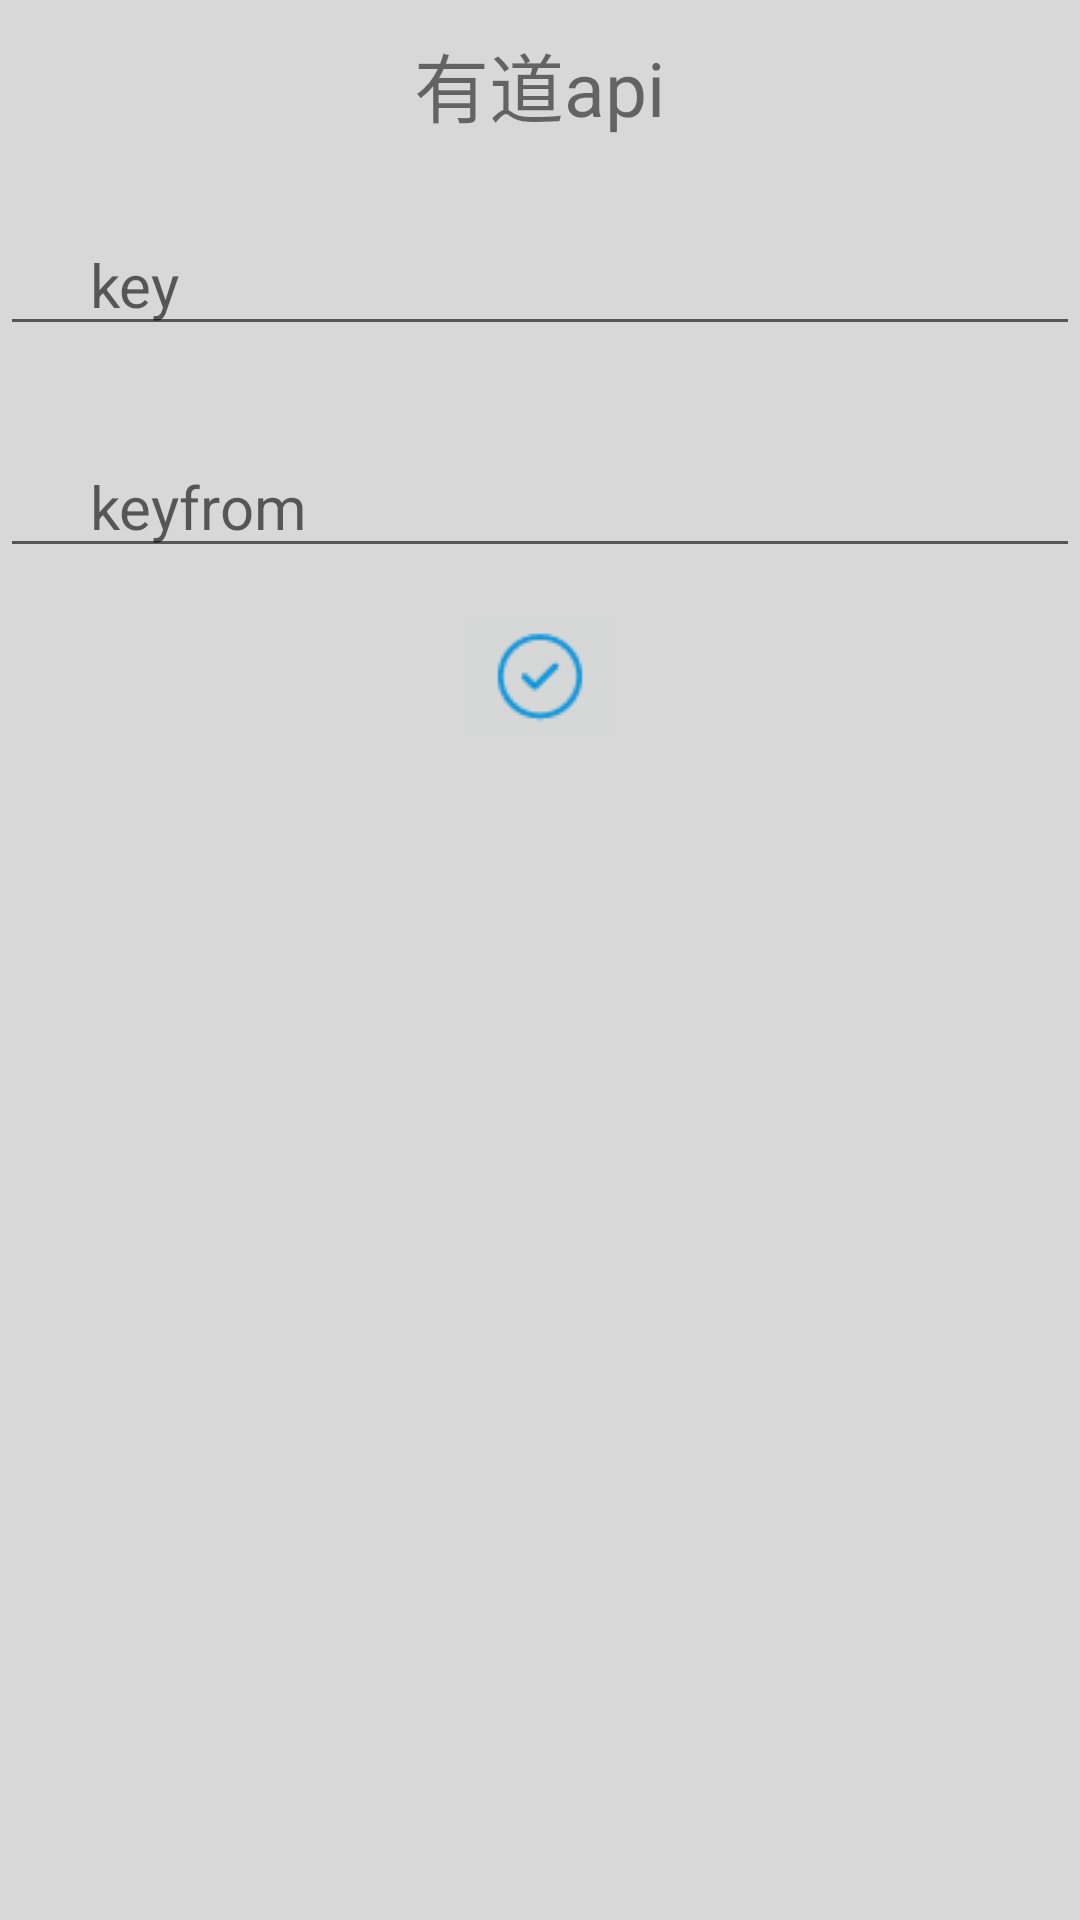

Here is an Android app screen rendered from its layout file. Give the layout XML and the strings, colors and styles it references.
<!-- AndroidManifest.xml: application theme AppTheme -->
<!-- res/layout/activity_config.xml -->
<?xml version="1.0" encoding="utf-8"?>
<RelativeLayout xmlns:android="http://schemas.android.com/apk/res/android"
    android:id="@+id/activity_main"
    android:layout_width="match_parent"
    android:layout_height="match_parent"
    android:background="@color/background"
    android:orientation="vertical">


    <TextView
        android:id="@+id/tipView"
        android:layout_width="wrap_content"
        android:layout_height="wrap_content"
        android:text="有道api"
        android:textSize="25sp"
        android:gravity="center"
        android:layout_marginTop="10dp"
        android:layout_centerHorizontal="true" />


    <LinearLayout
        android:layout_width="match_parent"
        android:layout_height="wrap_content"
        android:orientation="vertical"
        android:layout_below="@+id/tipView"
        android:layout_alignParentStart="true"
        android:layout_marginTop="25dp">

        <EditText
            android:textSize="20sp"
            android:paddingLeft="30dp"
            android:id="@+id/keyEditor"
            android:layout_width="match_parent"
            android:layout_height="wrap_content"
            android:hint="key"
            android:maxLines="1"/>
        <EditText
            android:textSize="20sp"
            android:paddingLeft="30dp"
            android:id="@+id/keyfromEditor"
            android:layout_marginTop="30dp"
            android:layout_width="match_parent"
            android:layout_height="wrap_content"
            android:hint="keyfrom"
            android:maxLines="1"/>
        <ImageButton
            android:layout_width="wrap_content"
            android:layout_height="wrap_content"
            android:layout_gravity="center"
            android:layout_marginTop="10dp"
            android:src="@drawable/save"
            android:id="@+id/saveButton"
            android:layout_marginBottom="10dp"/>
    </LinearLayout>
</RelativeLayout>
<!-- resources referenced by this layout -->
<resources>
  <color name="background">#D8D8D8</color>
  <!-- drawable save: png bitmap (drawable, 900 bytes) -->
  <style name="AppTheme" parent="Theme.AppCompat.Light.DarkActionBar">
          
          <item name="colorPrimary">@color/colorPrimary</item>
          <item name="colorPrimaryDark">@color/colorPrimaryDark</item>
          <item name="colorAccent">@color/colorAccent</item>
      </style>
  <color name="colorPrimary">#3F51B5</color>
  <color name="colorPrimaryDark">#303F9F</color>
  <color name="colorAccent">#FF4081</color>
</resources>
